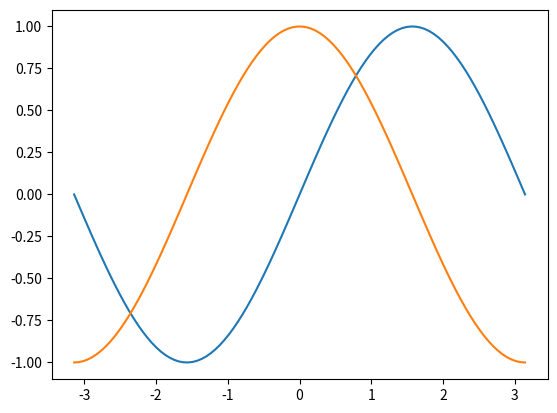

Source code (Python):
import numpy as np
import matplotlib.pyplot as plt

x = np.linspace(-np.pi,np.pi, 100)

# y = np.random.randint(0, 100, size=(50))
y = np.sin(x)


x1 = np.linspace(-np.pi, np.pi, 100)
y1 = np.cos(x)

plt.plot(x, y)
plt.plot(x1, y1)
plt.show()




